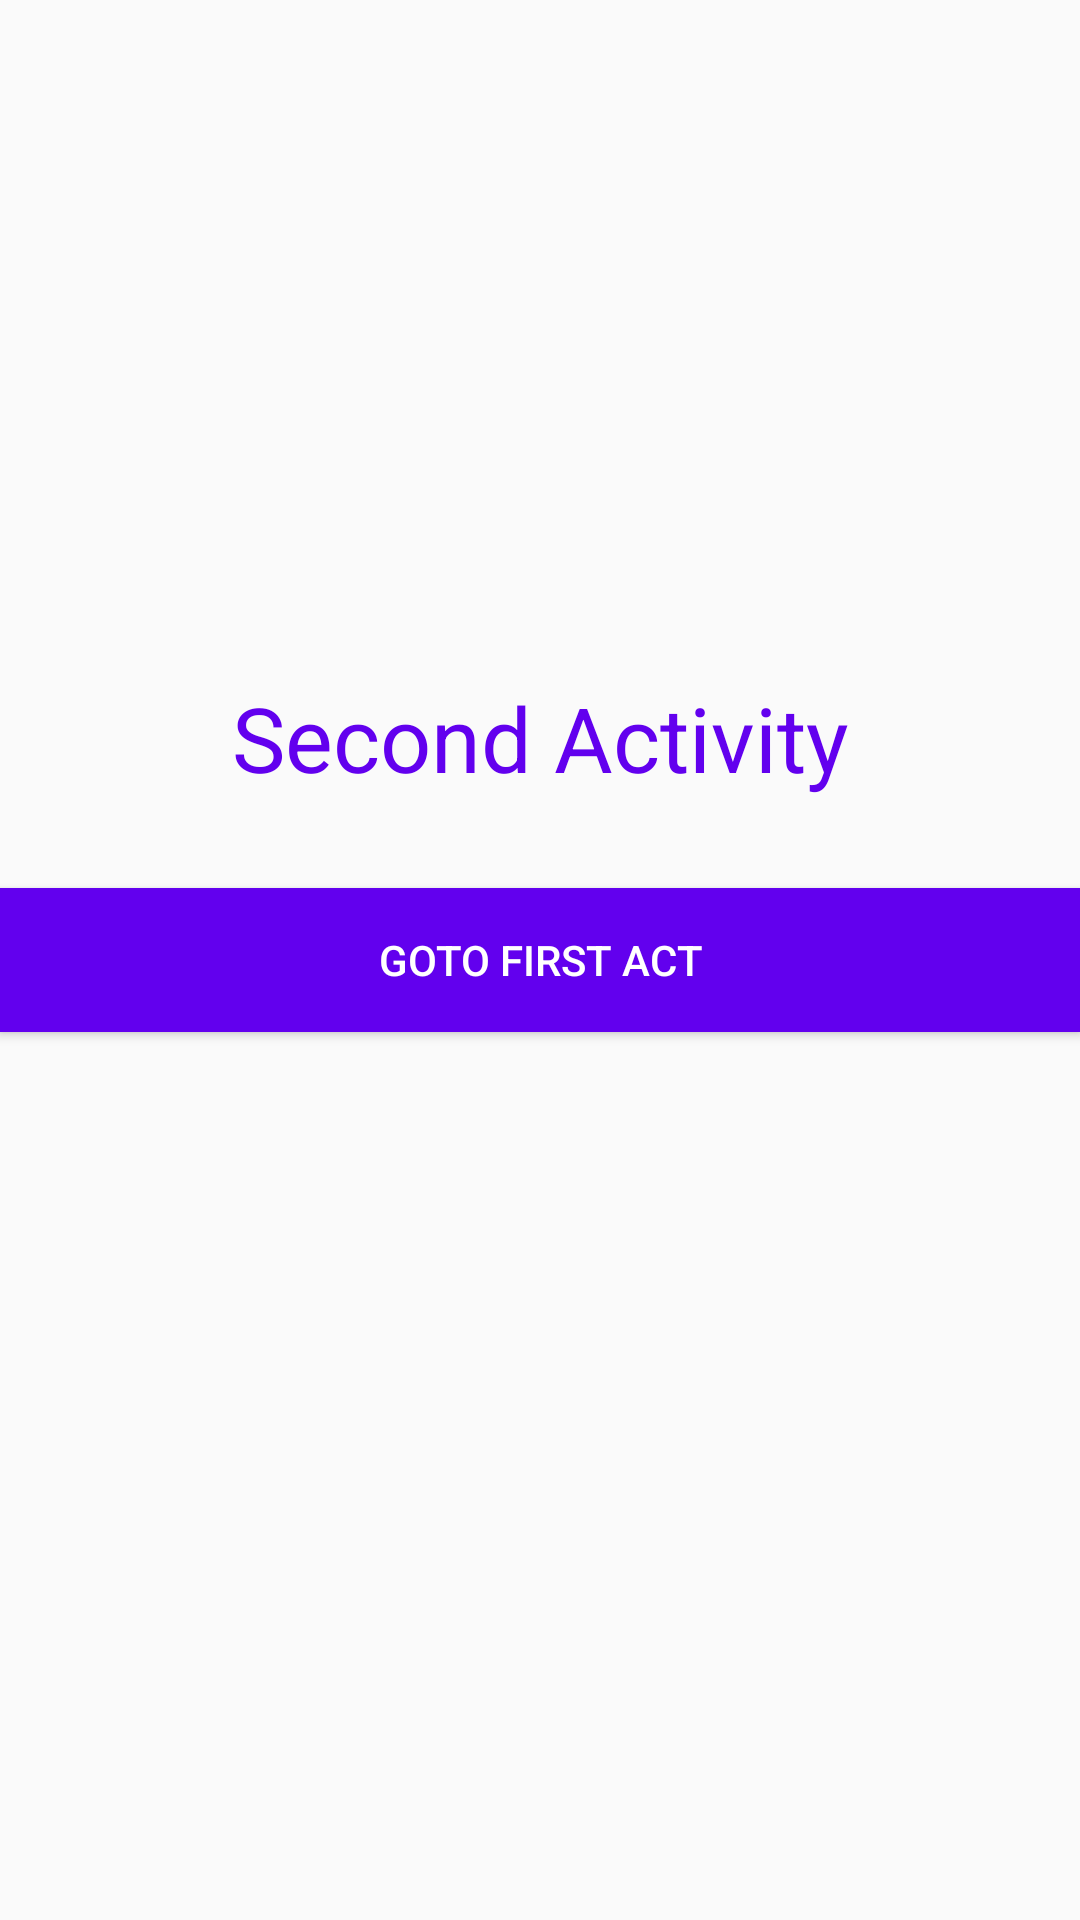

This screen was rendered from an Android layout file. Write that file and the resources it references.
<!-- AndroidManifest.xml: application theme AppTheme -->
<!-- res/layout/activity_second.xml -->
<?xml version="1.0" encoding="utf-8"?>
<RelativeLayout xmlns:android="http://schemas.android.com/apk/res/android"
    xmlns:app="http://schemas.android.com/apk/res-auto"
    xmlns:tools="http://schemas.android.com/tools"
    android:layout_width="match_parent"
    android:layout_height="match_parent"
    android:layout_margin="30dp"
    tools:context=".MainActivity">

    <Button
        android:id="@+id/btn1"
        android:layout_width="match_parent"
        android:layout_height="wrap_content"
        android:layout_centerInParent="true"
        android:background="@color/colorPrimary"
        android:text="GOTO FIRST ACT"
        android:textColor="@color/white" />

    <TextView
        android:layout_width="match_parent"
        android:layout_height="wrap_content"
        android:layout_above="@+id/btn1"
        android:layout_marginBottom="30dp"
        android:textSize="30sp"
        android:gravity="center"
        android:text="Second Activity"
        android:textColor="@color/colorPrimary" />
</RelativeLayout>
<!-- resources referenced by this layout -->
<resources>
  <style name="AppTheme" parent="Theme.AppCompat.Light.NoActionBar">
          
          <item name="colorPrimary">@color/colorPrimary</item>
          <item name="colorPrimaryDark">@color/colorPrimaryDark</item>
          <item name="colorAccent">@color/colorAccent</item>
      </style>
  <!-- not gathered from this repository: default colours our renderer supplied (Android Studio template values) -->
  <color name="white">#FFFFFFFF</color>
  <color name="colorPrimary">#FF6200EE</color>
  <color name="colorPrimaryDark">#FF3700B3</color>
  <color name="colorAccent">#FF03DAC5</color>
</resources>
